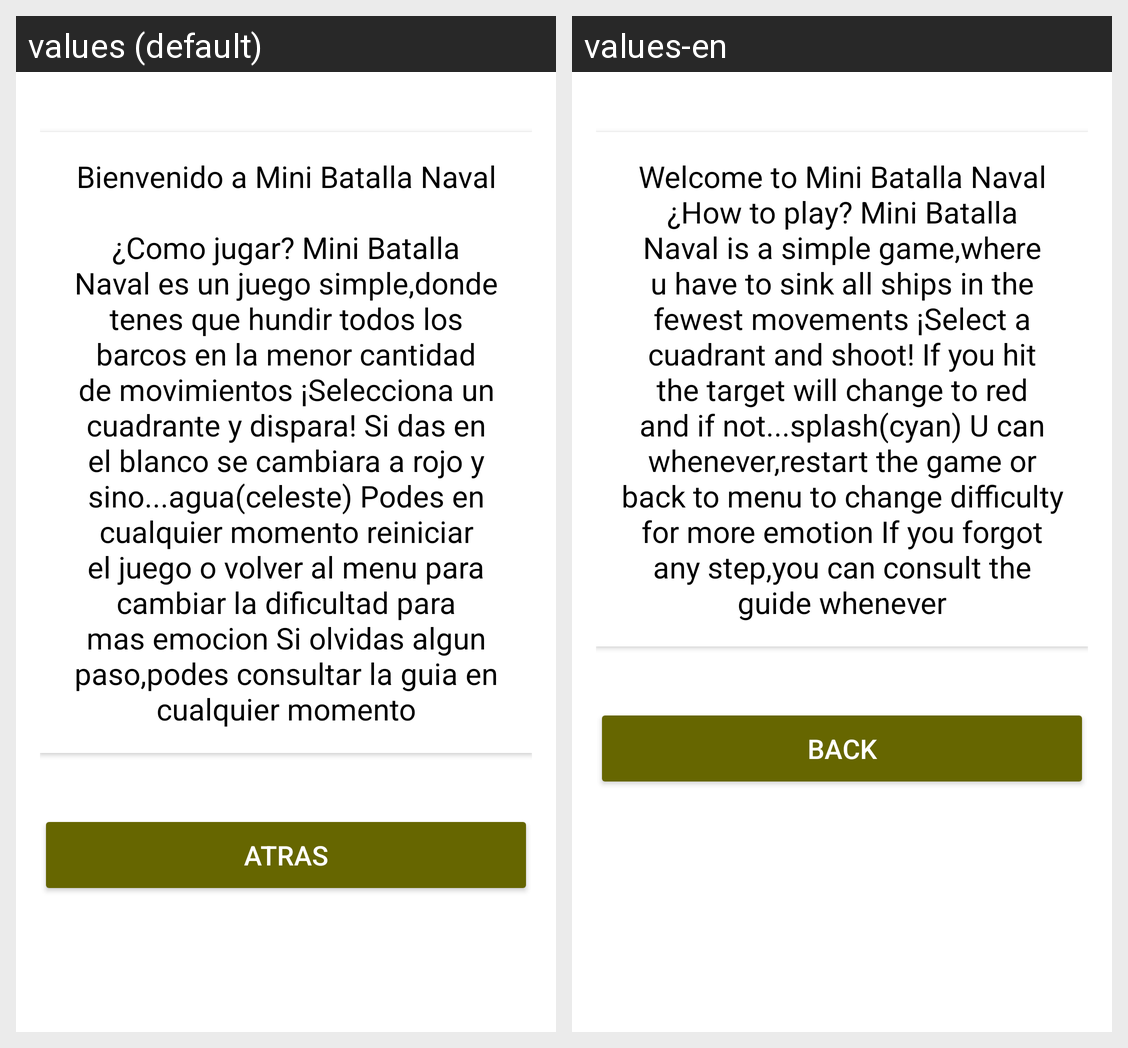

Locale-by-locale string values for the Android screen shown in this grid:
Android screen res/layout/activity_menu_ayuda.xml rendered under 2 locales, left to right: values (default), values-en. Device: Nexus 5 (rendered at 1080×1920; each locale shown at half size, 540×960, under a caption strip naming it); theme Theme.BatallaNaval.
Strings drawn on this screen, with the default value and each locale's value (text and hints the layout hard-codes, and strings that could not be matched under every locale, appear in the picture but are not listed):

leyendaGuia
  values: Bienvenido a Mini Batalla Naval
      
      ¿Como jugar? Mini Batalla Naval es un juego simple,donde tenes que hundir todos los barcos en la menor cantidad de movimientos ¡Selecciona un cuadrante y dispara! Si das en el blanco se cambiara a rojo y sino...agua(celeste) Podes en cualquier momento reiniciar el juego o volver al menu para cambiar la dificultad para mas emocion Si olvidas algun paso,podes …[clipped]
  values-en: Welcome to Mini Batalla Naval ¿How to play? Mini Batalla Naval is a simple game,where u have to sink all ships in the fewest movements ¡Select a cuadrant and shoot! If you hit the target will change to red and if not...splash(cyan) U can whenever,restart the game or back to menu to change difficulty for more emotion If you forgot any step,you can consult the guide whenever

btnAtras
  values: Atras
  values-en: Back
